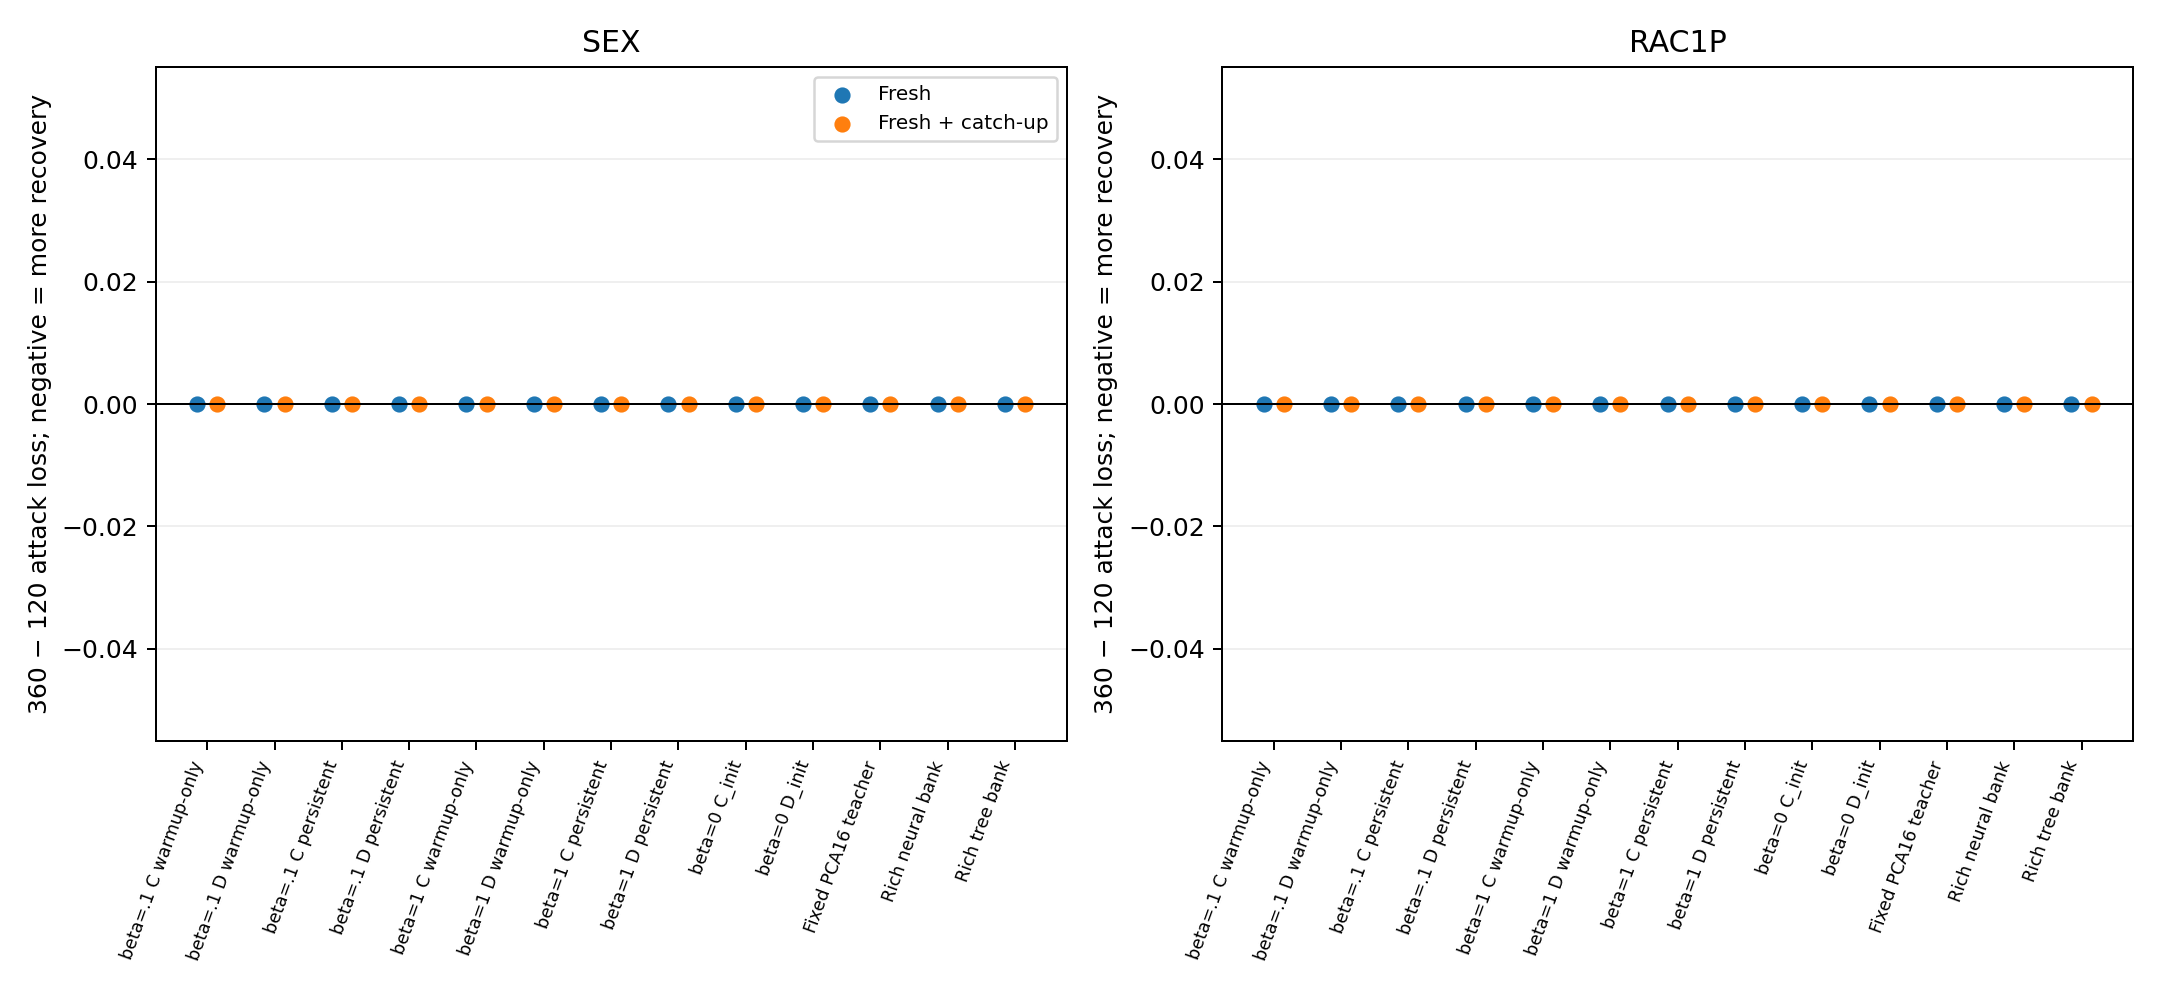

Values plotted in this chart, from the file beside it:
seed, release, target, selector, split, loss_120, candidate_120, loss_360, candidate_360, loss_360_minus_120
0, beta_0p1_C_warmup_only, SEX, candidate:mlp_0, validation, 0.6585, mlp_0, 0.6585, mlp_0, 0.0
0, beta_0p1_C_warmup_only, SEX, candidate:mlp_0, development_evaluation, 0.6572, mlp_0, 0.6572, mlp_0, 0.0
0, beta_0p1_C_warmup_only, SEX, candidate:mlp_0, validation_person_weighted, 0.6589, mlp_0, 0.6589, mlp_0, 0.0
0, beta_0p1_C_warmup_only, SEX, candidate:mlp_0, development_evaluation_person_weighted, 0.6625, mlp_0, 0.6625, mlp_0, 0.0
0, beta_0p1_C_warmup_only, SEX, candidate:mlp_1, validation, 0.6575, mlp_1, 0.6575, mlp_1, 0.0
0, beta_0p1_C_warmup_only, SEX, candidate:mlp_1, development_evaluation, 0.6591, mlp_1, 0.6591, mlp_1, 0.0
0, beta_0p1_C_warmup_only, SEX, candidate:mlp_1, validation_person_weighted, 0.6545, mlp_1, 0.6545, mlp_1, 0.0
0, beta_0p1_C_warmup_only, SEX, candidate:mlp_1, development_evaluation_person_weighted, 0.6636, mlp_1, 0.6636, mlp_1, 0.0
0, beta_0p1_C_warmup_only, SEX, family:mlp, validation, 0.6575, mlp_1, 0.6575, mlp_1, 0.0
0, beta_0p1_C_warmup_only, SEX, family:mlp, development_evaluation, 0.6591, mlp_1, 0.6591, mlp_1, 0.0
0, beta_0p1_C_warmup_only, SEX, family:mlp, validation_person_weighted, 0.6545, mlp_1, 0.6545, mlp_1, 0.0
0, beta_0p1_C_warmup_only, SEX, family:mlp, development_evaluation_person_weighted, 0.6636, mlp_1, 0.6636, mlp_1, 0.0
0, beta_0p1_C_warmup_only, SEX, candidate:catchup, validation, 0.6692, catchup, 0.6692, catchup, 0.0
0, beta_0p1_C_warmup_only, SEX, candidate:catchup, development_evaluation, 0.6721, catchup, 0.6721, catchup, 0.0
0, beta_0p1_C_warmup_only, SEX, candidate:catchup, validation_person_weighted, 0.6718, catchup, 0.6718, catchup, 0.0
0, beta_0p1_C_warmup_only, SEX, candidate:catchup, development_evaluation_person_weighted, 0.6753, catchup, 0.6753, catchup, 0.0
0, beta_0p1_C_warmup_only, RAC1P, candidate:mlp_0, validation, 1.231, mlp_0, 1.231, mlp_0, 0.0
0, beta_0p1_C_warmup_only, RAC1P, candidate:mlp_0, development_evaluation, 1.225, mlp_0, 1.225, mlp_0, 0.0
0, beta_0p1_C_warmup_only, RAC1P, candidate:mlp_0, validation_person_weighted, 1.236, mlp_0, 1.236, mlp_0, 0.0
0, beta_0p1_C_warmup_only, RAC1P, candidate:mlp_0, development_evaluation_person_weighted, 1.202, mlp_0, 1.202, mlp_0, 0.0
0, beta_0p1_C_warmup_only, RAC1P, family:mlp, validation, 1.231, mlp_0, 1.231, mlp_0, 0.0
0, beta_0p1_C_warmup_only, RAC1P, family:mlp, development_evaluation, 1.225, mlp_0, 1.225, mlp_0, 0.0
0, beta_0p1_C_warmup_only, RAC1P, family:mlp, validation_person_weighted, 1.236, mlp_0, 1.236, mlp_0, 0.0
0, beta_0p1_C_warmup_only, RAC1P, family:mlp, development_evaluation_person_weighted, 1.202, mlp_0, 1.202, mlp_0, 0.0
0, beta_0p1_C_warmup_only, RAC1P, candidate:mlp_1, validation, 1.237, mlp_1, 1.237, mlp_1, 0.0
0, beta_0p1_C_warmup_only, RAC1P, candidate:mlp_1, development_evaluation, 1.218, mlp_1, 1.218, mlp_1, 0.0
0, beta_0p1_C_warmup_only, RAC1P, candidate:mlp_1, validation_person_weighted, 1.236, mlp_1, 1.236, mlp_1, 0.0
0, beta_0p1_C_warmup_only, RAC1P, candidate:mlp_1, development_evaluation_person_weighted, 1.197, mlp_1, 1.197, mlp_1, 0.0
0, beta_0p1_C_warmup_only, RAC1P, candidate:catchup, validation, 1.231, catchup, 1.231, catchup, 0.0
0, beta_0p1_C_warmup_only, RAC1P, candidate:catchup, development_evaluation, 1.236, catchup, 1.236, catchup, 0.0
0, beta_0p1_C_warmup_only, RAC1P, candidate:catchup, validation_person_weighted, 1.236, catchup, 1.236, catchup, 0.0
0, beta_0p1_C_warmup_only, RAC1P, candidate:catchup, development_evaluation_person_weighted, 1.218, catchup, 1.218, catchup, 0.0
0, beta_0p1_D_warmup_only, SEX, candidate:mlp_0, validation, 0.6637, mlp_0, 0.6637, mlp_0, 0.0
0, beta_0p1_D_warmup_only, SEX, candidate:mlp_0, development_evaluation, 0.6614, mlp_0, 0.6614, mlp_0, 0.0
0, beta_0p1_D_warmup_only, SEX, candidate:mlp_0, validation_person_weighted, 0.6618, mlp_0, 0.6618, mlp_0, 0.0
0, beta_0p1_D_warmup_only, SEX, candidate:mlp_0, development_evaluation_person_weighted, 0.6678, mlp_0, 0.6678, mlp_0, 0.0
0, beta_0p1_D_warmup_only, SEX, candidate:mlp_1, validation, 0.6637, mlp_1, 0.6637, mlp_1, 0.0
0, beta_0p1_D_warmup_only, SEX, candidate:mlp_1, development_evaluation, 0.6645, mlp_1, 0.6645, mlp_1, 0.0
0, beta_0p1_D_warmup_only, SEX, candidate:mlp_1, validation_person_weighted, 0.6604, mlp_1, 0.6604, mlp_1, 0.0
0, beta_0p1_D_warmup_only, SEX, candidate:mlp_1, development_evaluation_person_weighted, 0.6709, mlp_1, 0.6709, mlp_1, 0.0
0, beta_0p1_D_warmup_only, SEX, family:mlp, validation, 0.6637, mlp_1, 0.6637, mlp_1, 0.0
0, beta_0p1_D_warmup_only, SEX, family:mlp, development_evaluation, 0.6645, mlp_1, 0.6645, mlp_1, 0.0
0, beta_0p1_D_warmup_only, SEX, family:mlp, validation_person_weighted, 0.6604, mlp_1, 0.6604, mlp_1, 0.0
0, beta_0p1_D_warmup_only, SEX, family:mlp, development_evaluation_person_weighted, 0.6709, mlp_1, 0.6709, mlp_1, 0.0
0, beta_0p1_D_warmup_only, SEX, candidate:catchup, validation, 0.6654, catchup, 0.6654, catchup, 0.0
0, beta_0p1_D_warmup_only, SEX, candidate:catchup, development_evaluation, 0.6615, catchup, 0.6615, catchup, 0.0
0, beta_0p1_D_warmup_only, SEX, candidate:catchup, validation_person_weighted, 0.663, catchup, 0.663, catchup, 0.0
0, beta_0p1_D_warmup_only, SEX, candidate:catchup, development_evaluation_person_weighted, 0.6689, catchup, 0.6689, catchup, 0.0
0, beta_0p1_D_warmup_only, RAC1P, candidate:mlp_0, validation, 1.235, mlp_0, 1.235, mlp_0, 0.0
0, beta_0p1_D_warmup_only, RAC1P, candidate:mlp_0, development_evaluation, 1.227, mlp_0, 1.227, mlp_0, 0.0
0, beta_0p1_D_warmup_only, RAC1P, candidate:mlp_0, validation_person_weighted, 1.239, mlp_0, 1.239, mlp_0, 0.0
0, beta_0p1_D_warmup_only, RAC1P, candidate:mlp_0, development_evaluation_person_weighted, 1.203, mlp_0, 1.203, mlp_0, 0.0
0, beta_0p1_D_warmup_only, RAC1P, family:mlp, validation, 1.235, mlp_0, 1.235, mlp_0, 0.0
0, beta_0p1_D_warmup_only, RAC1P, family:mlp, development_evaluation, 1.227, mlp_0, 1.227, mlp_0, 0.0
0, beta_0p1_D_warmup_only, RAC1P, family:mlp, validation_person_weighted, 1.239, mlp_0, 1.239, mlp_0, 0.0
0, beta_0p1_D_warmup_only, RAC1P, family:mlp, development_evaluation_person_weighted, 1.203, mlp_0, 1.203, mlp_0, 0.0
0, beta_0p1_D_warmup_only, RAC1P, candidate:mlp_1, validation, 1.245, mlp_1, 1.245, mlp_1, 0.0
0, beta_0p1_D_warmup_only, RAC1P, candidate:mlp_1, development_evaluation, 1.231, mlp_1, 1.231, mlp_1, 0.0
0, beta_0p1_D_warmup_only, RAC1P, candidate:mlp_1, validation_person_weighted, 1.245, mlp_1, 1.245, mlp_1, 0.0
0, beta_0p1_D_warmup_only, RAC1P, candidate:mlp_1, development_evaluation_person_weighted, 1.21, mlp_1, 1.21, mlp_1, 0.0
... 1,908 more rows
